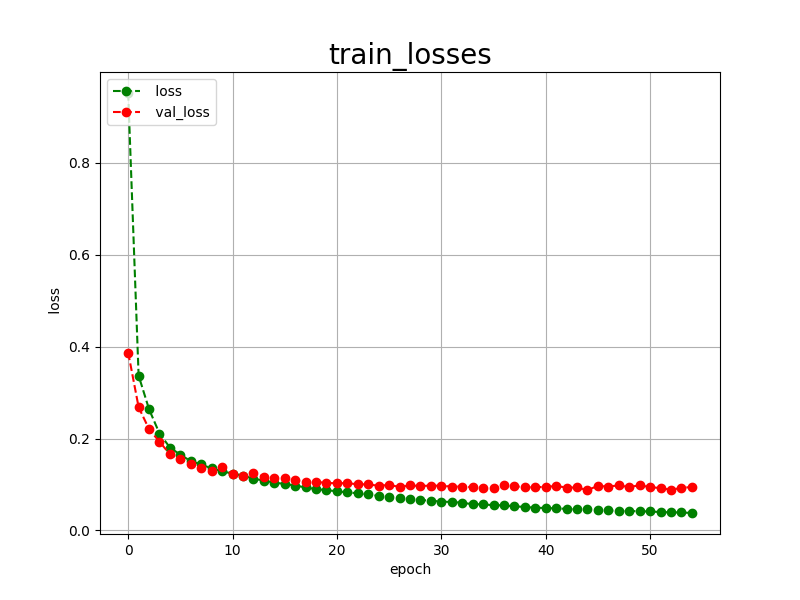

Source data for this figure (header and first rows):
epoch, loss, val_loss
0, 0.9520, 0.3871
1, 0.3369, 0.2682
2, 0.2637, 0.2204
3, 0.2109, 0.1930
4, 0.1804, 0.1659
5, 0.1647, 0.1546
6, 0.1508, 0.1448
7, 0.1435, 0.1367
8, 0.1348, 0.1299
9, 0.1289, 0.1372
10, 0.1235, 0.1219
11, 0.1194, 0.1176
12, 0.1125, 0.1254
13, 0.1086, 0.1162
14, 0.1039, 0.1147
15, 0.1012, 0.1148
16, 0.0976, 0.1088
17, 0.0936, 0.1050
18, 0.0898, 0.1058
19, 0.0877, 0.1033
20, 0.0851, 0.1026
21, 0.0828, 0.1029
22, 0.0809, 0.1003
23, 0.0785, 0.1003
24, 0.0749, 0.0970
25, 0.0726, 0.0991
26, 0.0701, 0.0945
27, 0.0686, 0.0980
28, 0.0663, 0.0965
29, 0.0646, 0.0977
30, 0.0628, 0.0970
31, 0.0618, 0.0955
32, 0.0603, 0.0955
33, 0.0569, 0.0942
34, 0.0568, 0.0923
35, 0.0548, 0.0923
36, 0.0546, 0.0983
37, 0.0524, 0.0964
38, 0.0511, 0.0936
39, 0.0493, 0.0944
40, 0.0489, 0.0946
41, 0.0478, 0.0968
42, 0.0470, 0.0932
43, 0.0458, 0.0934
44, 0.0457, 0.0878
45, 0.0448, 0.0969
46, 0.0436, 0.0953
47, 0.0423, 0.0981
48, 0.0422, 0.0943
49, 0.0417, 0.0983
50, 0.0412, 0.0943
51, 0.0400, 0.0921
52, 0.0393, 0.0885
53, 0.0391, 0.0924
54, 0.0379, 0.0946
